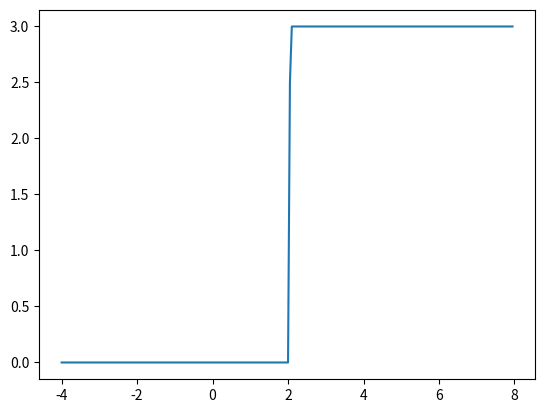

Here is the Python script that generated this plot:
''' Proof on "ReLU has universality for computation."

    Idea
        one neuron with relu as activation function is not possible to approximate a step function,
        what about two such neurons?
'''


import numpy as np
import matplotlib.pyplot as plt


def relu(x):
    return max(0, x)


def step(x, w, h, s):
    ''' Difference of two parallel relus with a large enough weight
        will make a step function.

        Parameters
        ----------
        x : float
            x coordinate.
        w : float
            weight of the two hidden neurons, and also the slope of the relu functions.
        h : float|int
            height of the step function.
        s : float
            step size of the first relu function.

        return
        ------
        out : float
            corresponding y coordinate.
    '''

    b = -w * s  # bias of first hidden neuron
    s_ = h / w  # gap between first and second relu functions
    b_ = -w * (s_+s)  # bias of second hidden neuron

    return relu(w*x+b) - relu(w*x+b_)


if __name__ == '__main__':
    X = np.arange(-4.0, 8.0, 0.05)
    w = 50
    h = 3
    s = 2
    b = -w * s
    Y = np.array([step(x, w, h, s) for x in X])
    plt.plot(X, Y)
    plt.show()
